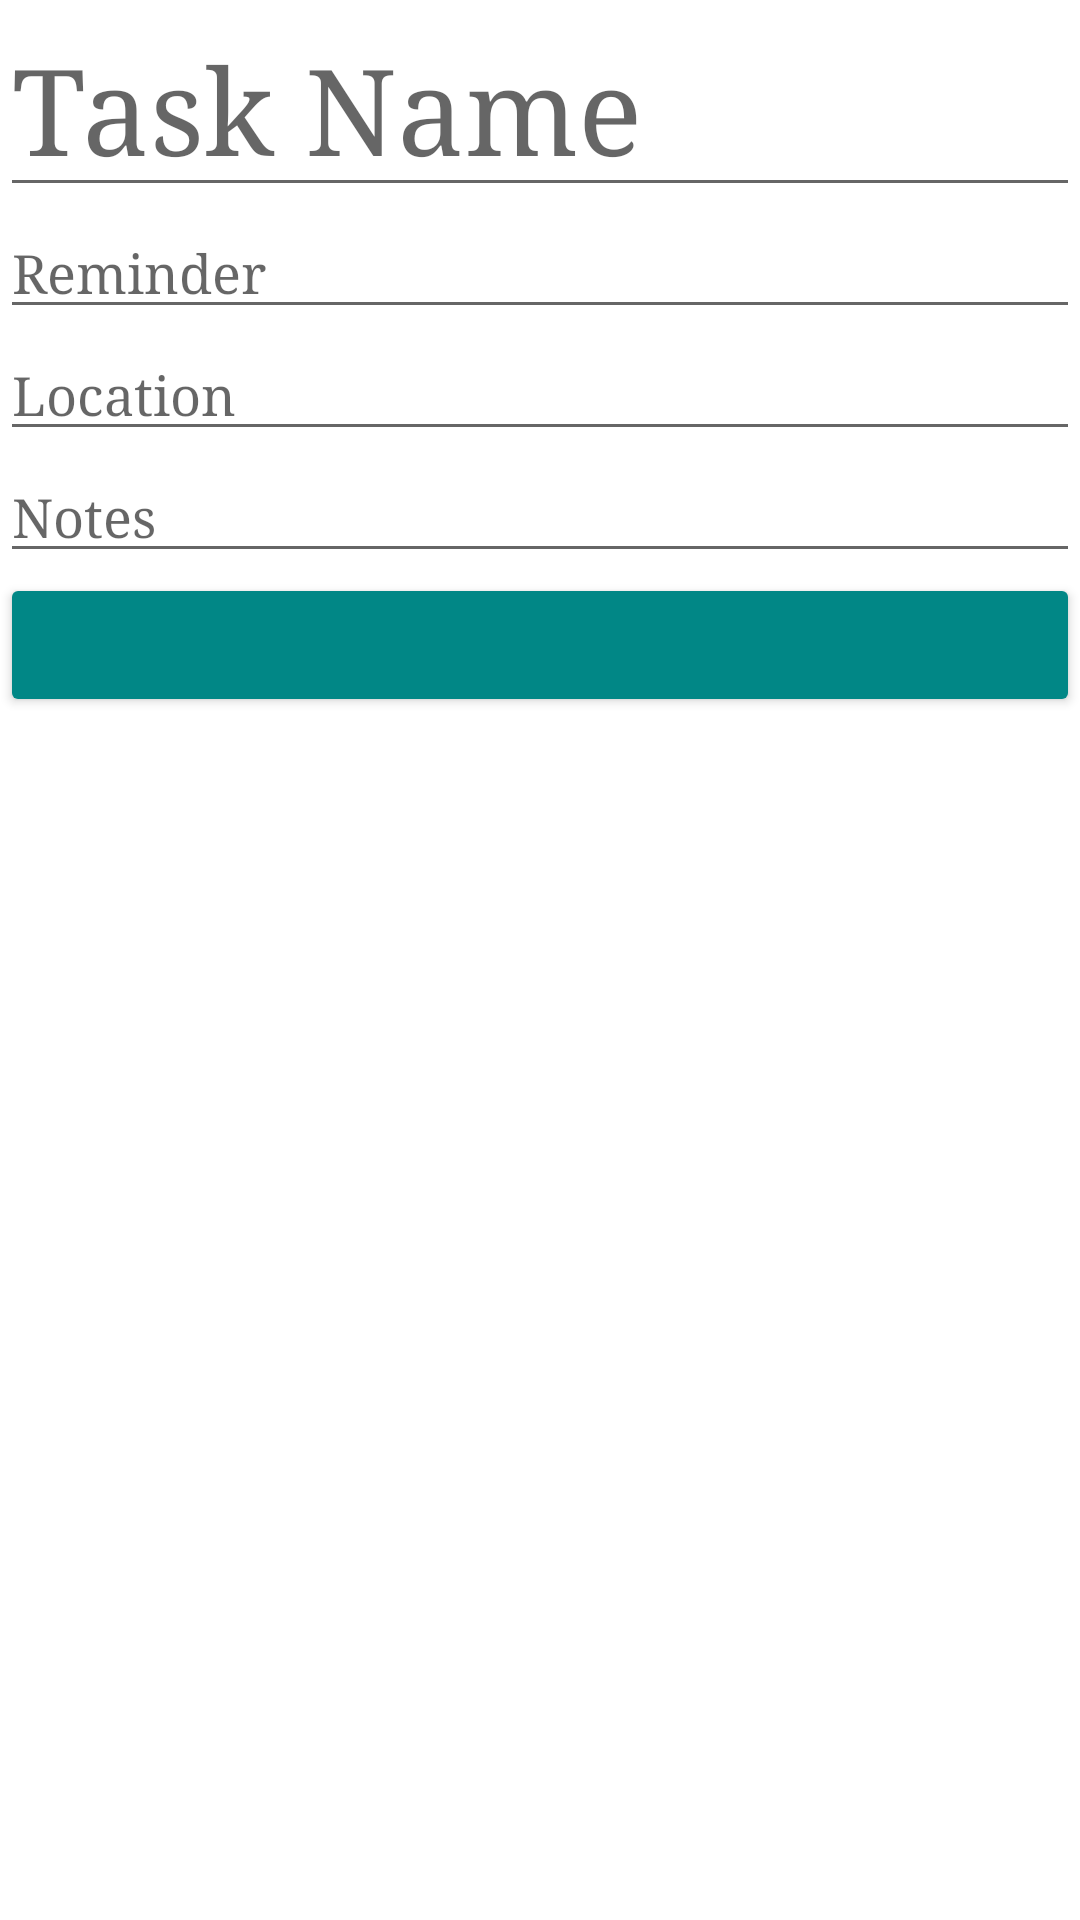

Produce the Android XML layout that renders to this screen, including the resource entries it uses.
<!-- AndroidManifest.xml: application theme Theme.CalendarAppFrThisTime -->
<!-- res/layout/task_view.xml -->
<?xml version="1.0" encoding="utf-8"?>
<LinearLayout xmlns:android="http://schemas.android.com/apk/res/android"
    xmlns:tools="http://schemas.android.com/tools"
    android:orientation="vertical" android:layout_width="match_parent" android:layout_height="match_parent" android:layout_margin="16dp">
    <EditText
        android:id="@+id/task_name"
        android:layout_width="match_parent"
        android:layout_height="wrap_content"
        android:hint="Task Name "
        android:textSize="40sp"
        android:fontFamily="serif" />
    <EditText
        android:id="@+id/task_reminder"
        android:layout_width="match_parent"
        android:layout_height="wrap_content"
        android:hint="Reminder "
        android:fontFamily="serif" />
    <EditText
        android:id="@+id/task_location"
        android:layout_width="match_parent"
        android:layout_height="wrap_content"
        android:hint="Location "
        android:fontFamily="serif"/>

    <EditText
        android:id="@+id/notes"
        android:layout_width="match_parent"
        android:layout_height="wrap_content"
        android:hint="Notes "
        android:fontFamily="serif"/>
    <Button
        android:id="@+id/crime_date"
        android:layout_width="match_parent"
        android:layout_height="wrap_content"
        tools:text="Wed Nov 14 11:56 EST 2018"
        android:fontFamily="sans-serif-black"
        android:backgroundTint="@color/teal_700" />


</LinearLayout>
<!-- resources referenced by this layout -->
<resources>
  <style name="Theme.CalendarAppFrThisTime" parent="Theme.MaterialComponents.DayNight.DarkActionBar">
          
          <item name="colorPrimary">@color/purple_500</item>
          <item name="colorPrimaryVariant">@color/purple_700</item>
          <item name="colorOnPrimary">@color/white</item>
          
          <item name="colorSecondary">@color/teal_200</item>
          <item name="colorSecondaryVariant">@color/teal_700</item>
          <item name="colorOnSecondary">@color/black</item>
          
          <item name="android:statusBarColor" tools:targetApi="l">?attr/colorPrimaryVariant</item>
          
      </style>
  <!-- not gathered from this repository: default colours our renderer supplied (Android Studio template values) -->
  <color name="purple_500">#FF6200EE</color>
  <color name="purple_700">#FF3700B3</color>
  <color name="teal_200">#FF03DAC5</color>
  <color name="teal_700">#FF018786</color>
  <color name="black">#FF000000</color>
  <color name="white">#FFFFFFFF</color>
</resources>
